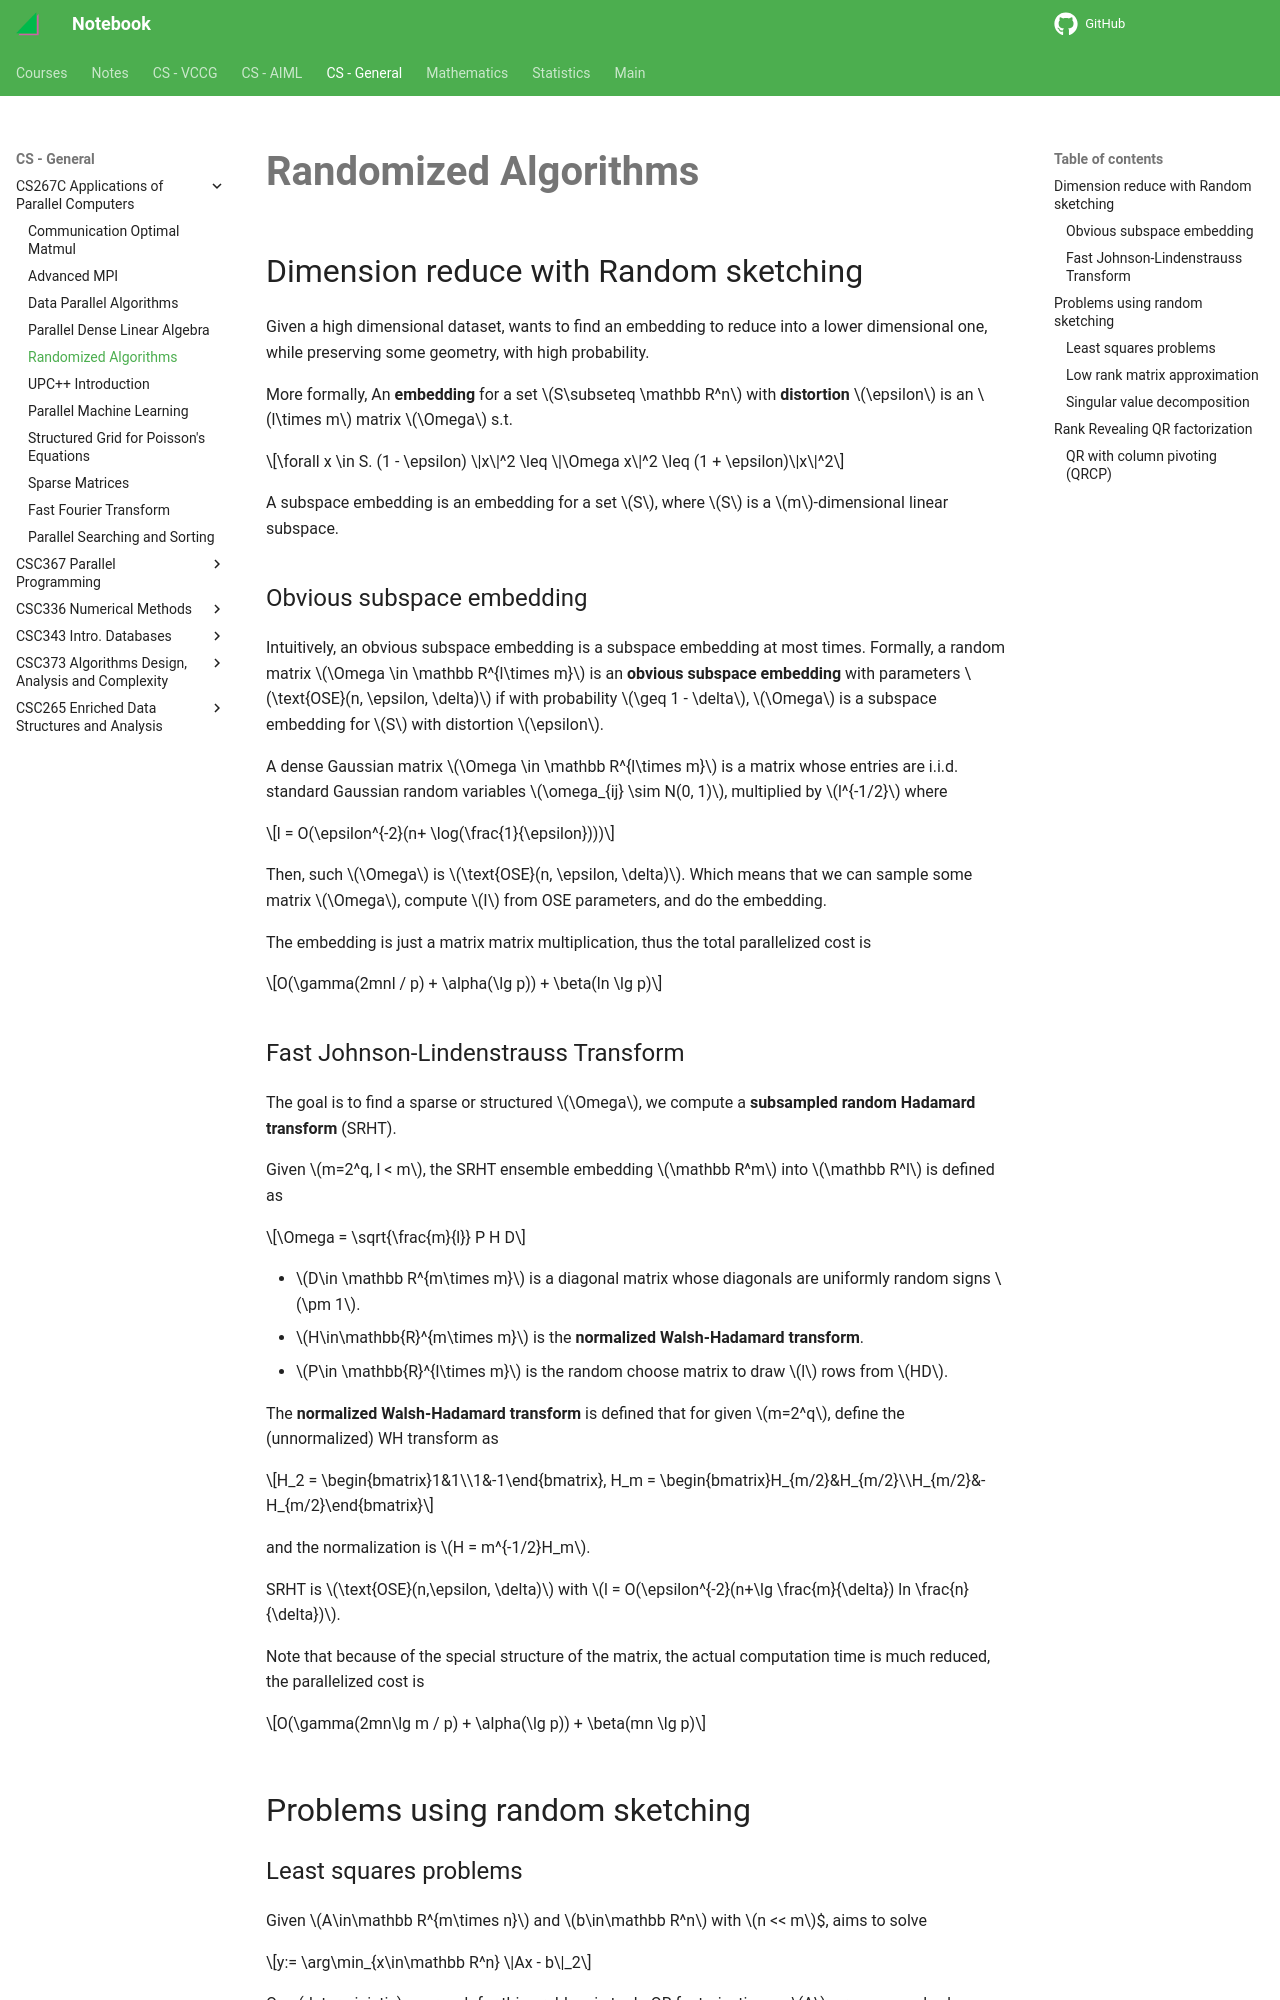

repository: haoda-li/notebook · page: csg/cs267/random.html · generator: mkdocs

# Randomized Algorithms

## Dimension reduce with Random sketching
Given a high dimensional dataset, wants to find an embedding to reduce into a lower dimensional one, while preserving some geometry, with high probability. 

More formally, An __embedding__ for a set $S\subseteq \mathbb R^n$ with __distortion__ $\epsilon$ is an $l\times m$ matrix $\Omega$ s.t. 

$$\forall x \in S. (1 - \epsilon) \|x\|^2 \leq \|\Omega x\|^2 \leq (1 + \epsilon)\|x\|^2$$

A subspace embedding is an embedding for a set $S$, where $S$ is a $m$-dimensional linear subspace. 

### Obvious subspace embedding
Intuitively, an obvious subspace embedding is a subspace embedding at most times. Formally, a random matrix $\Omega \in \mathbb R^{l\times m}$ is an __obvious subspace embedding__ with parameters $\text{OSE}(n, \epsilon, \delta)$ if with probability $\geq 1 - \delta$, $\Omega$ is a subspace embedding for $S$ with distortion $\epsilon$. 

A dense Gaussian matrix $\Omega \in \mathbb R^{l\times m}$ is a matrix whose entries are i.i.d. standard Gaussian random variables $\omega_{ij} \sim N(0, 1)$, multiplied by $l^{-1/2}$ where 

$$l = O(\epsilon^{-2}(n+ \log(\frac{1}{\epsilon})))$$

Then, such $\Omega$ is $\text{OSE}(n, \epsilon, \delta)$. Which means that we can sample some matrix $\Omega$, compute $I$ from OSE parameters, and do the embedding. 

The embedding is just a matrix matrix multiplication, thus the total parallelized cost is 

$$O(\gamma(2mnl / p) + \alpha(\lg p)) + \beta(ln \lg p)$$

### Fast Johnson-Lindenstrauss Transform
The goal is to find a sparse or structured $\Omega$, we compute a __subsampled random Hadamard transform__ (SRHT).

Given $m=2^q, l < m$, the SRHT ensemble embedding $\mathbb R^m$ into $\mathbb R^l$ is defined as 

$$\Omega = \sqrt{\frac{m}{l}} P H D$$

- $D\in \mathbb R^{m\times m}$ is a diagonal matrix whose diagonals are uniformly random signs $\pm 1$. 
- $H\in\mathbb{R}^{m\times m}$ is the __normalized Walsh-Hadamard transform__. 
- $P\in \mathbb{R}^{l\times m}$ is the random choose matrix to draw $l$ rows from $HD$. 

The __normalized Walsh-Hadamard transform__ is defined that for given $m=2^q$, define the (unnormalized) WH transform as

$$H_2 = \begin{bmatrix}1&1\\1&-1\end{bmatrix}, H_m = \begin{bmatrix}H_{m/2}&H_{m/2}\\H_{m/2}&-H_{m/2}\end{bmatrix}$$

and the normalization is $H = m^{-1/2}H_m$. 

SRHT is $\text{OSE}(n,\epsilon, \delta)$ with $l = O(\epsilon^{-2}(n+\lg \frac{m}{\delta}) ln \frac{n}{\delta})$. 

Note that because of the special structure of the matrix, the actual computation time is much reduced, the parallelized cost is 

$$O(\gamma(2mn\lg m / p) + \alpha(\lg p)) + \beta(mn \lg p)$$

## Problems using random sketching
